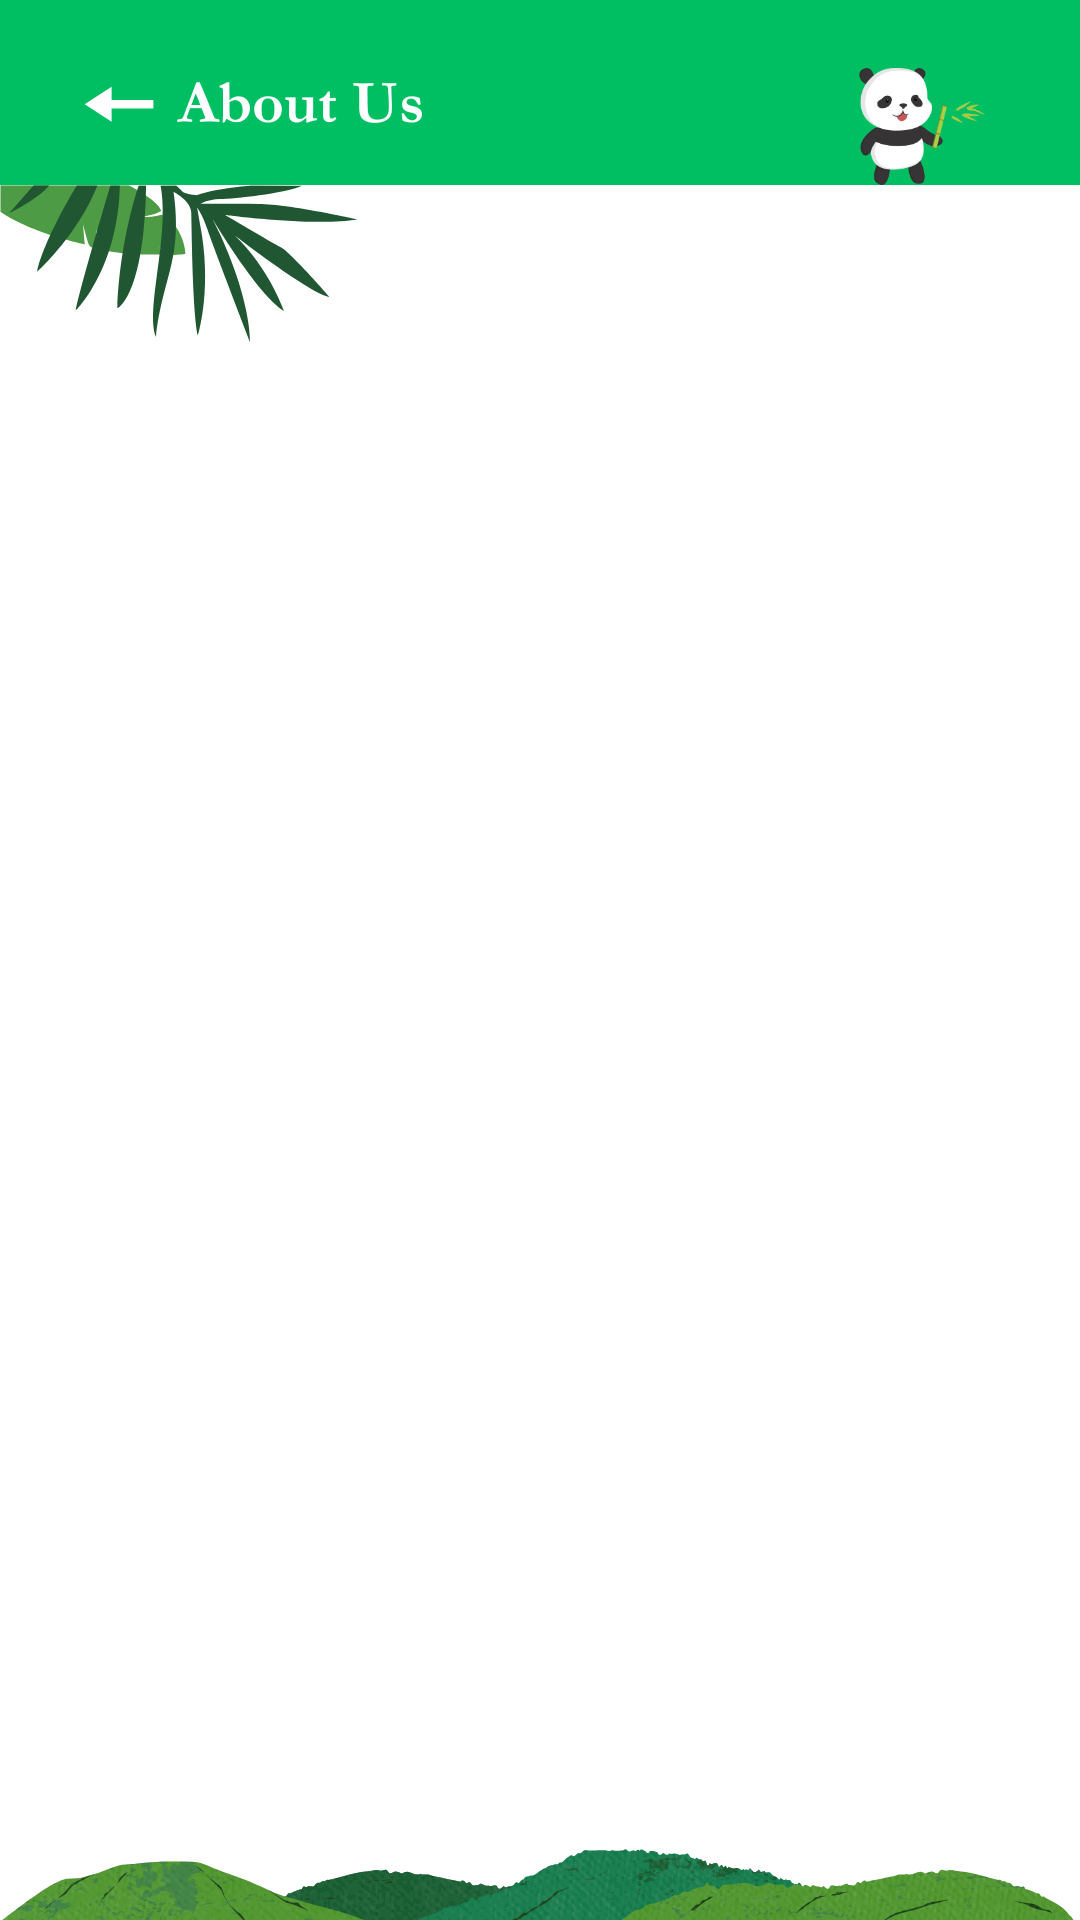

The Android layout XML behind this screen, and the referenced resources:
<!-- AndroidManifest.xml: application theme Theme.Group4 -->
<!-- res/layout/about_us.xml -->
<?xml version="1.0" encoding="utf-8"?>
<androidx.constraintlayout.widget.ConstraintLayout xmlns:android="http://schemas.android.com/apk/res/android"
    xmlns:app="http://schemas.android.com/apk/res-auto"
    xmlns:tools="http://schemas.android.com/tools"
    android:background="@drawable/aboutus1"
    android:layout_width="match_parent"
    android:layout_height="match_parent"
    tools:context=".AboutUs">

    <Button
        android:id="@+id/ourmission"
        android:layout_width="wrap_content"
        android:layout_height="wrap_content"
        android:layout_marginStart="24dp"
        android:layout_marginTop="363dp"
        android:layout_marginEnd="53dp"
        android:layout_marginBottom="480dp"
        android:backgroundTint="#00BF63"
        android:text="Our Mission"
        android:textColor="@color/white"
        android:textSize="20dp"
        android:textStyle="bold"
        app:layout_constraintBottom_toBottomOf="parent"
        app:layout_constraintEnd_toStartOf="@+id/ourvision"
        app:layout_constraintHorizontal_bias="0.057"
        app:layout_constraintStart_toStartOf="parent"
        app:layout_constraintTop_toTopOf="parent" />

    <Button
        android:id="@+id/ourvision"
        android:layout_width="wrap_content"
        android:layout_height="wrap_content"
        android:layout_marginTop="364dp"
        android:layout_marginEnd="32dp"
        android:layout_marginBottom="480dp"
        android:backgroundTint="#00BF63"
        android:text="Our Vision"
        android:textColor="@color/white"
        android:textSize="20dp"
        android:textStyle="bold"
        app:layout_constraintBottom_toBottomOf="parent"
        app:layout_constraintEnd_toEndOf="parent"
        app:layout_constraintTop_toTopOf="parent"
        app:layout_constraintVertical_bias="0.0" />

</androidx.constraintlayout.widget.ConstraintLayout>
<!-- resources referenced by this layout -->
<resources>
  <!-- drawable aboutus1: png bitmap (drawable, 95574 bytes) -->
  <style name="Theme.Group4" parent="Base.Theme.Group4" />
  <style name="Base.Theme.Group4" parent="Theme.MaterialComponents.DayNight.NoActionBar">
          
          
      </style>
  <!-- not gathered from this repository: default colours our renderer supplied (Android Studio template values) -->
  <color name="white">#FFFFFFFF</color>
</resources>
